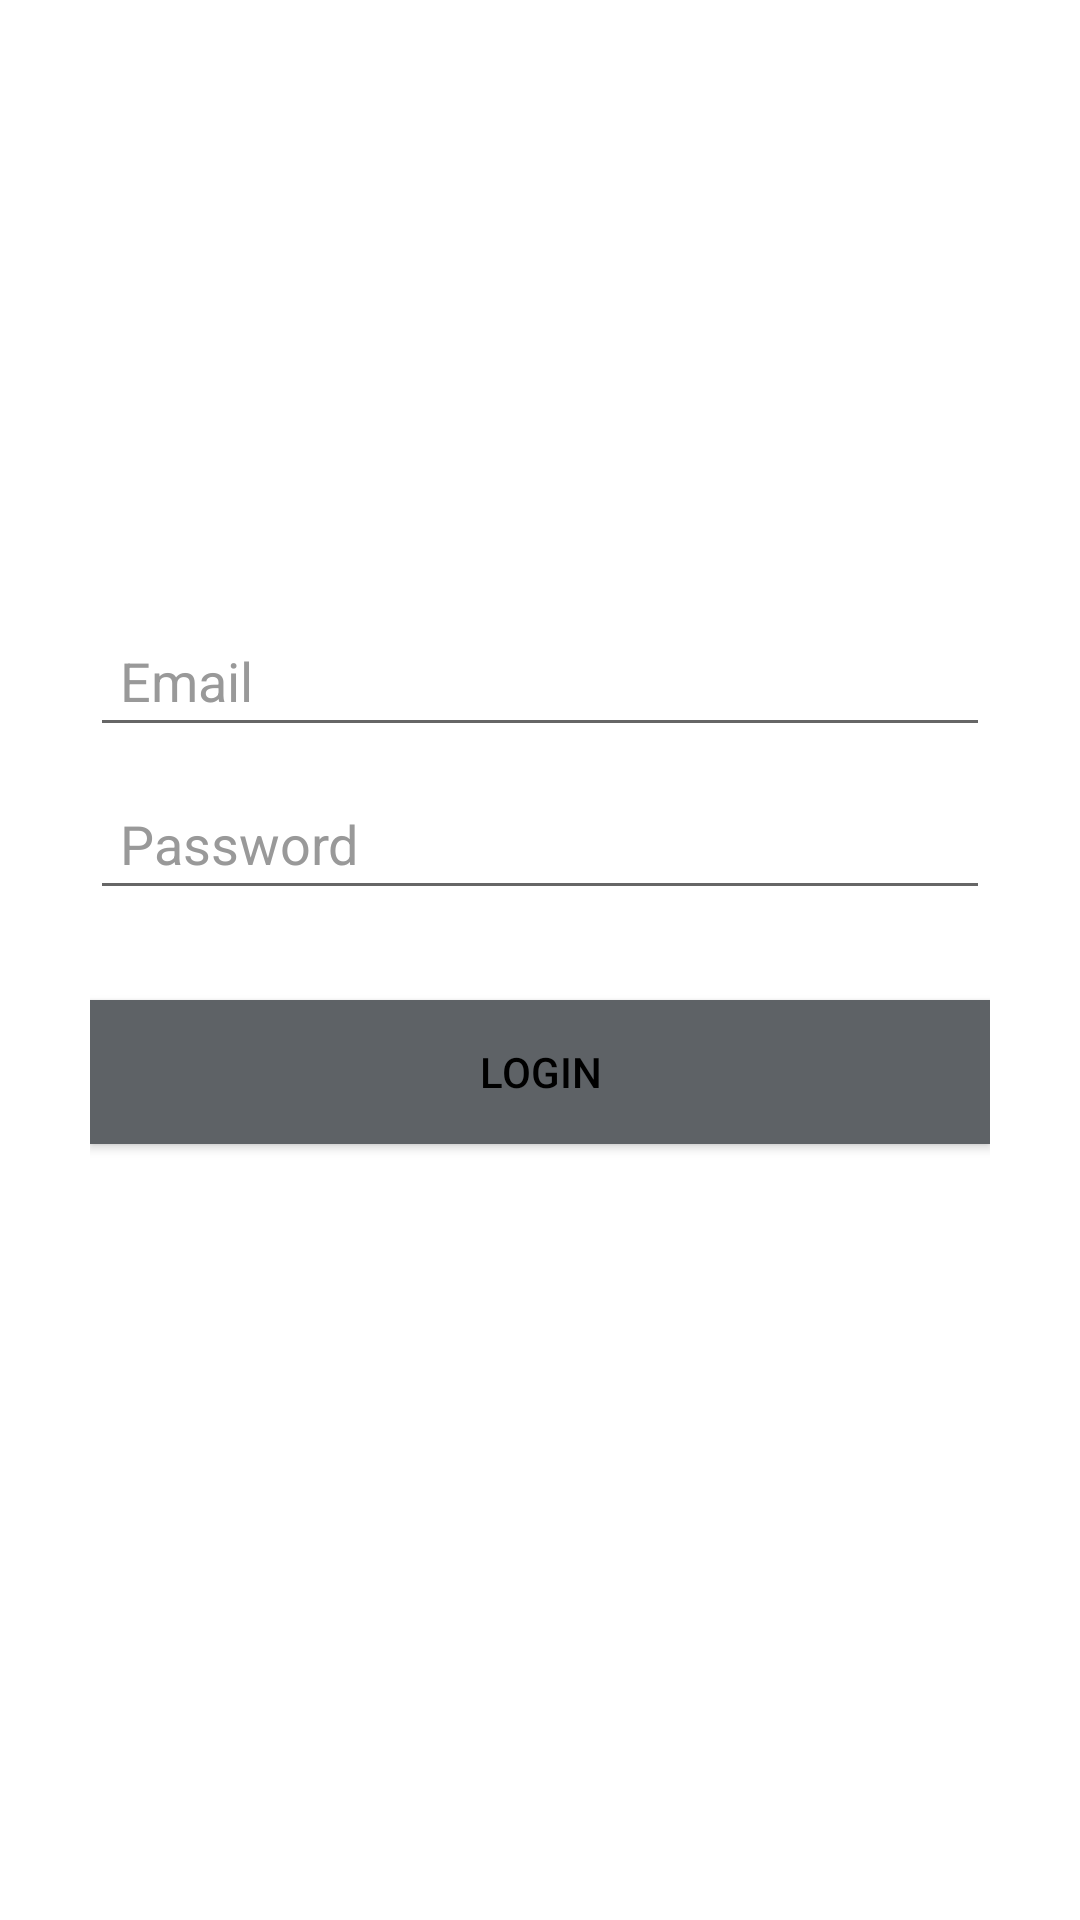

Here is an Android app screen rendered from its layout file. Give the layout XML and the strings, colors and styles it references.
<!-- AndroidManifest.xml: application theme Theme.SpringAndSummerGolfClub -->
<!-- res/layout/activity_login.xml -->
<?xml version="1.0" encoding="utf-8"?>
<LinearLayout xmlns:android="http://schemas.android.com/apk/res/android"
    android:layout_width="fill_parent"
    android:layout_height="fill_parent"
    android:background="@drawable/bg_image_dark"
    android:gravity="center"
    android:orientation="vertical"
    android:padding="10dp">

    <TextView
        android:layout_width="wrap_content"
        android:layout_height="wrap_content"
        android:layout_marginTop="-50sp"
        android:layout_marginBottom="50sp"
        android:text="@string/summer_and_spring_golf_club"
        android:textColor="@color/white"
        android:textSize="25sp" />

    <LinearLayout
        android:layout_width="fill_parent"
        android:layout_height="wrap_content"
        android:layout_gravity="center"
        android:orientation="vertical"
        android:paddingLeft="20dp"
        android:paddingRight="20dp">

        <EditText
            android:id="@+id/email"
            android:layout_width="fill_parent"
            android:layout_height="wrap_content"
            android:layout_marginBottom="10dp"
            android:hint="@string/hint_email"
            android:inputType="textEmailAddress"
            android:padding="10dp"
            android:singleLine="true"
            android:textColor="@color/white"
            android:textColorHint="@color/input_login_hint" />

        <EditText
            android:id="@+id/password"
            android:layout_width="fill_parent"
            android:layout_height="wrap_content"
            android:layout_marginBottom="10dp"
            android:hint="@string/hint_password"
            android:inputType="textPassword"
            android:padding="10dp"
            android:singleLine="true"
            android:textColor="@color/white"
            android:textColorHint="@color/input_login_hint" />

        

        <Button
            android:id="@+id/btnLogin"
            android:layout_width="fill_parent"
            android:layout_height="wrap_content"
            android:layout_marginTop="20dip"
            android:background="@color/input_register_hint"
            android:text="@string/btn_login"
            android:textColor="@color/black" />

        

        <Button
            android:id="@+id/btnLinkToRegisterScreen"
            android:layout_width="fill_parent"
            android:layout_height="wrap_content"
            android:layout_marginTop="40dip"
            android:background="@null"
            android:text="@string/btn_link_to_register"
            android:textAllCaps="false"
            android:textColor="@color/white"
            android:textSize="15sp" />
    </LinearLayout>

</LinearLayout>
<!-- resources referenced by this layout -->
<resources>
  <color name="black">#FF000000</color>
  <color name="input_login_hint">#999999</color>
  <color name="input_register_hint">#5e6266</color>
  <color name="white">#ffffff</color>
  <string name="btn_link_to_register">Not a member? Sign up now.</string>
  <string name="btn_login">LOGIN</string>
  <string name="hint_email">Email</string>
  <string name="hint_password">Password</string>
  <string name="summer_and_spring_golf_club">Summer and Spring Golf Club</string>
  <style name="Theme.SpringAndSummerGolfClub" parent="Theme.MaterialComponents.DayNight.DarkActionBar">
          
          <item name="colorPrimary">@color/purple_500</item>
          <item name="colorPrimaryVariant">@color/purple_700</item>
          <item name="colorOnPrimary">@color/white</item>
          
          <item name="colorSecondary">@color/teal_200</item>
          <item name="colorSecondaryVariant">@color/teal_700</item>
          <item name="colorOnSecondary">@color/black</item>
          
          <item name="android:statusBarColor" tools:targetApi="l">?attr/colorPrimaryVariant</item>
          
      </style>
  <color name="purple_500">#FF6200EE</color>
  <color name="purple_700">#FF3700B3</color>
  <color name="teal_200">#FF03DAC5</color>
  <color name="teal_700">#FF018786</color>
</resources>
